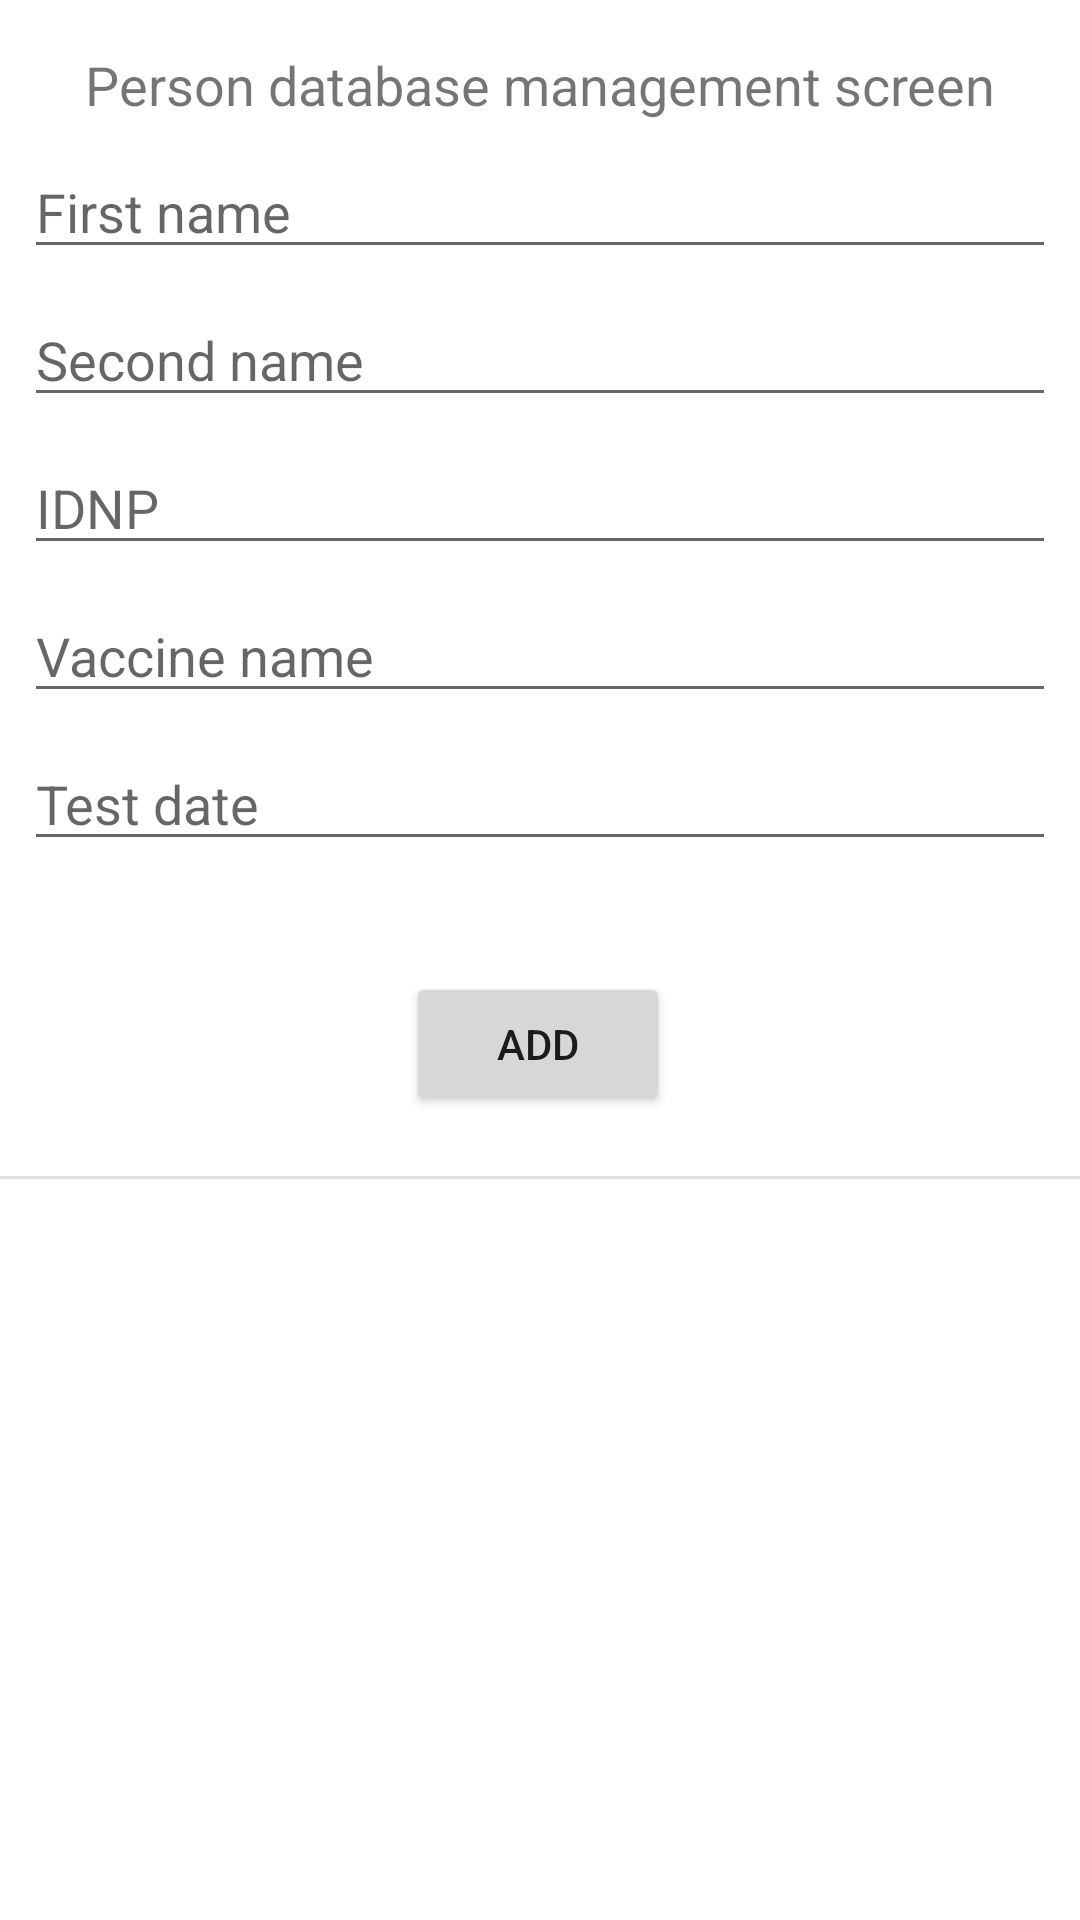

The Android layout XML behind this screen, and the referenced resources:
<!-- AndroidManifest.xml: application theme Theme.SQLiteApp -->
<!-- res/layout/database_screen.xml -->
<?xml version="1.0" encoding="utf-8"?>
<androidx.constraintlayout.widget.ConstraintLayout xmlns:android="http://schemas.android.com/apk/res/android"
    xmlns:app="http://schemas.android.com/apk/res-auto"
    xmlns:tools="http://schemas.android.com/tools"
    android:layout_width="match_parent"
    android:layout_height="match_parent">

    <EditText
        android:id="@+id/database_date"
        android:layout_width="0dp"
        android:layout_height="wrap_content"
        android:layout_marginStart="8dp"
        android:layout_marginLeft="8dp"
        android:layout_marginTop="8dp"
        android:layout_marginEnd="8dp"
        android:layout_marginRight="8dp"
        android:ems="10"
        android:hint="@string/db_test_date"
        android:inputType="date"
        app:layout_constraintEnd_toEndOf="parent"
        app:layout_constraintStart_toStartOf="parent"
        app:layout_constraintTop_toBottomOf="@+id/database_vacc" />

    <EditText
        android:id="@+id/database_IDNP"
        android:layout_width="0dp"
        android:layout_height="wrap_content"
        android:layout_marginStart="8dp"
        android:layout_marginLeft="8dp"
        android:layout_marginTop="8dp"
        android:layout_marginEnd="8dp"
        android:layout_marginRight="8dp"
        android:ems="10"
        android:hint="@string/IDNPNumber"
        android:inputType="number"
        app:layout_constraintEnd_toEndOf="parent"
        app:layout_constraintHorizontal_bias="1.0"
        app:layout_constraintStart_toStartOf="parent"
        app:layout_constraintTop_toBottomOf="@+id/database_secondName" />

    <EditText
        android:id="@+id/database_secondName"
        android:layout_width="0dp"
        android:layout_height="wrap_content"
        android:layout_marginStart="8dp"
        android:layout_marginLeft="8dp"
        android:layout_marginTop="8dp"
        android:layout_marginEnd="8dp"
        android:layout_marginRight="8dp"
        android:ems="10"
        android:hint="@string/SecondName"
        android:inputType="textPersonName"
        app:layout_constraintEnd_toEndOf="parent"
        app:layout_constraintHorizontal_bias="0.0"
        app:layout_constraintStart_toStartOf="parent"
        app:layout_constraintTop_toBottomOf="@+id/database_firstName" />

    <EditText
        android:id="@+id/database_vacc"
        android:layout_width="0dp"
        android:layout_height="wrap_content"
        android:layout_marginStart="8dp"
        android:layout_marginLeft="8dp"
        android:layout_marginTop="8dp"
        android:layout_marginEnd="8dp"
        android:layout_marginRight="8dp"
        android:ems="10"
        android:hint="@string/vacc"
        android:inputType="textPersonName"
        app:layout_constraintEnd_toEndOf="parent"
        app:layout_constraintHorizontal_bias="1.0"
        app:layout_constraintStart_toStartOf="parent"
        app:layout_constraintTop_toBottomOf="@+id/database_IDNP" />

    <EditText
        android:id="@+id/database_firstName"
        android:layout_width="0dp"
        android:layout_height="wrap_content"
        android:layout_marginStart="8dp"
        android:layout_marginLeft="8dp"
        android:layout_marginTop="8dp"
        android:layout_marginEnd="8dp"
        android:layout_marginRight="8dp"
        android:ems="10"
        android:hint="@string/PersonName"
        android:inputType="textPersonName"
        app:layout_constraintEnd_toEndOf="parent"
        app:layout_constraintHorizontal_bias="0.0"
        app:layout_constraintStart_toStartOf="parent"
        app:layout_constraintTop_toBottomOf="@+id/database_welcome" />

    <TextView
        android:id="@+id/database_welcome"
        android:layout_width="wrap_content"
        android:layout_height="wrap_content"
        android:layout_marginTop="16dp"
        android:text="@string/DBase_welcome"
        android:textSize="18sp"
        app:layout_constraintEnd_toEndOf="parent"
        app:layout_constraintStart_toStartOf="parent"
        app:layout_constraintTop_toTopOf="parent" />

    <Button
        android:id="@+id/btn_add"
        android:layout_width="wrap_content"
        android:layout_height="wrap_content"
        android:layout_marginBottom="20dp"
        android:text="@string/add_button"
        app:layout_constraintBottom_toTopOf="@+id/divider"
        app:layout_constraintEnd_toEndOf="parent"
        app:layout_constraintHorizontal_bias="0.498"
        app:layout_constraintStart_toStartOf="parent" />

    <androidx.recyclerview.widget.RecyclerView
        android:id="@+id/recyclerView"
        android:layout_width="0dp"
        android:layout_height="0dp"
        app:layoutManager="androidx.recyclerview.widget.LinearLayoutManager"
        app:layout_constraintBottom_toBottomOf="parent"
        app:layout_constraintEnd_toEndOf="parent"
        app:layout_constraintHeight_default="wrap"
        app:layout_constraintStart_toStartOf="parent"
        app:layout_constraintTop_toBottomOf="@+id/divider" />

    <View
        android:id="@+id/divider"
        android:layout_width="match_parent"
        android:layout_height="1dp"
        android:layout_marginTop="392dp"
        android:background="?android:attr/listDivider"
        app:layout_constraintEnd_toEndOf="parent"
        app:layout_constraintHorizontal_bias="1.0"
        app:layout_constraintStart_toStartOf="parent"
        app:layout_constraintTop_toTopOf="parent" />

</androidx.constraintlayout.widget.ConstraintLayout>
<!-- resources referenced by this layout -->
<resources>
  <string name="DBase_welcome">Person database management screen</string>
  <string name="IDNPNumber">IDNP</string>
  <string name="PersonName">First name</string>
  <string name="SecondName">Second name</string>
  <string name="add_button">Add</string>
  <string name="db_test_date">Test date</string>
  <string name="vacc">Vaccine name</string>
  <style name="Theme.SQLiteApp" parent="Theme.MaterialComponents.DayNight.DarkActionBar">
          
          <item name="colorPrimary">@color/blue_cool</item>
          <item name="colorPrimaryVariant">@color/purple_700</item>
          <item name="colorOnPrimary">@color/white</item>
          
          <item name="colorSecondary">@color/teal_200</item>
          <item name="colorSecondaryVariant">@color/teal_700</item>
          <item name="colorOnSecondary">@color/black</item>
          
          <item name="android:statusBarColor" tools:targetApi="l">?attr/colorPrimaryVariant</item>
          
      </style>
  <color name="blue_cool">#3E4481</color>
  <color name="purple_700">#FF3700B3</color>
  <color name="white">#FFFFFFFF</color>
  <color name="teal_200">#FF03DAC5</color>
  <color name="teal_700">#FF018786</color>
  <color name="black">#FF000000</color>
</resources>
